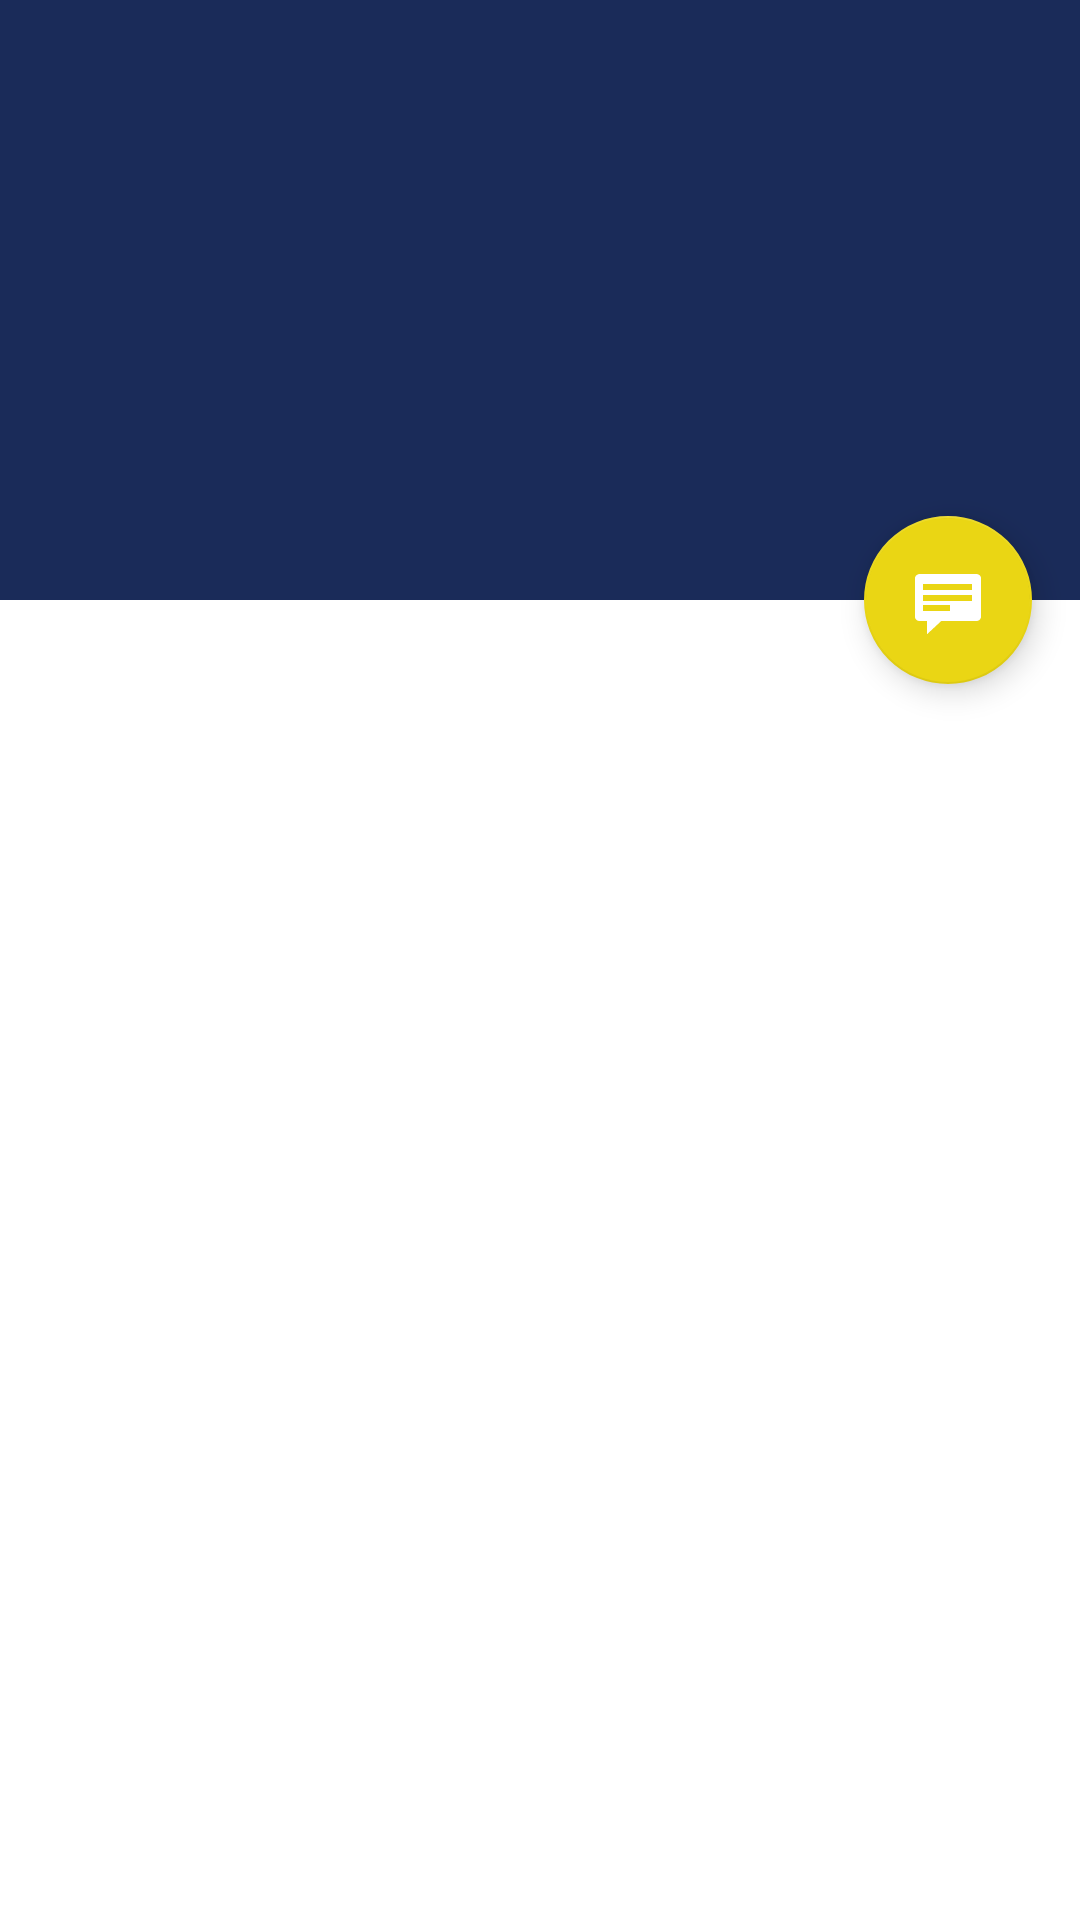

The Android layout XML behind this screen, and the referenced resources:
<!-- AndroidManifest.xml: application theme AppTheme.NoActionBar -->
<!-- res/layout/activity_character_detail.xml -->
<android.support.design.widget.CoordinatorLayout xmlns:android="http://schemas.android.com/apk/res/android"
    xmlns:app="http://schemas.android.com/apk/res-auto"
    xmlns:tools="http://schemas.android.com/tools"
    android:layout_width="match_parent"
    android:layout_height="match_parent"
    android:fitsSystemWindows="true"
    tools:context="com.swapiclient.character_detail.CharacterDetailActivity"
    tools:ignore="MergeRootFrame">

    <android.support.design.widget.AppBarLayout
        android:id="@+id/app_bar"
        android:layout_width="match_parent"
        android:layout_height="@dimen/app_bar_height"
        android:fitsSystemWindows="true"
        android:theme="@style/ThemeOverlay.AppCompat.Dark.ActionBar">

        <android.support.design.widget.CollapsingToolbarLayout
            android:id="@+id/toolbar_layout"
            android:layout_width="match_parent"
            android:layout_height="match_parent"
            android:fitsSystemWindows="true"
            app:contentScrim="?attr/colorPrimary"
            app:layout_scrollFlags="scroll|exitUntilCollapsed"
            app:toolbarId="@+id/toolbar">

            <android.support.v7.widget.Toolbar
                android:id="@+id/detail_toolbar"
                android:layout_width="match_parent"
                android:layout_height="?attr/actionBarSize"
                app:layout_collapseMode="pin"
                app:popupTheme="@style/ThemeOverlay.AppCompat.Light" />

        </android.support.design.widget.CollapsingToolbarLayout>

    </android.support.design.widget.AppBarLayout>

    <android.support.v4.widget.NestedScrollView
        android:id="@+id/character_detail_container"
        android:layout_width="match_parent"
        android:layout_height="match_parent"
        app:layout_behavior="@string/appbar_scrolling_view_behavior" />

    <android.support.design.widget.FloatingActionButton
        android:id="@+id/fab"
        android:layout_width="wrap_content"
        android:layout_height="wrap_content"
        android:layout_gravity="center_vertical|start"
        android:layout_margin="@dimen/fab_margin"
        app:layout_anchor="@+id/character_detail_container"
        app:layout_anchorGravity="top|end"
        app:srcCompat="@android:drawable/stat_notify_chat" />

</android.support.design.widget.CoordinatorLayout>
<!-- resources referenced by this layout -->
<resources>
  <dimen name="app_bar_height">200dp</dimen>
  <dimen name="fab_margin">16dp</dimen>
  <style name="AppTheme.NoActionBar">
          <item name="windowActionBar">false</item>
          <item name="windowNoTitle">true</item>
      </style>
</resources>
